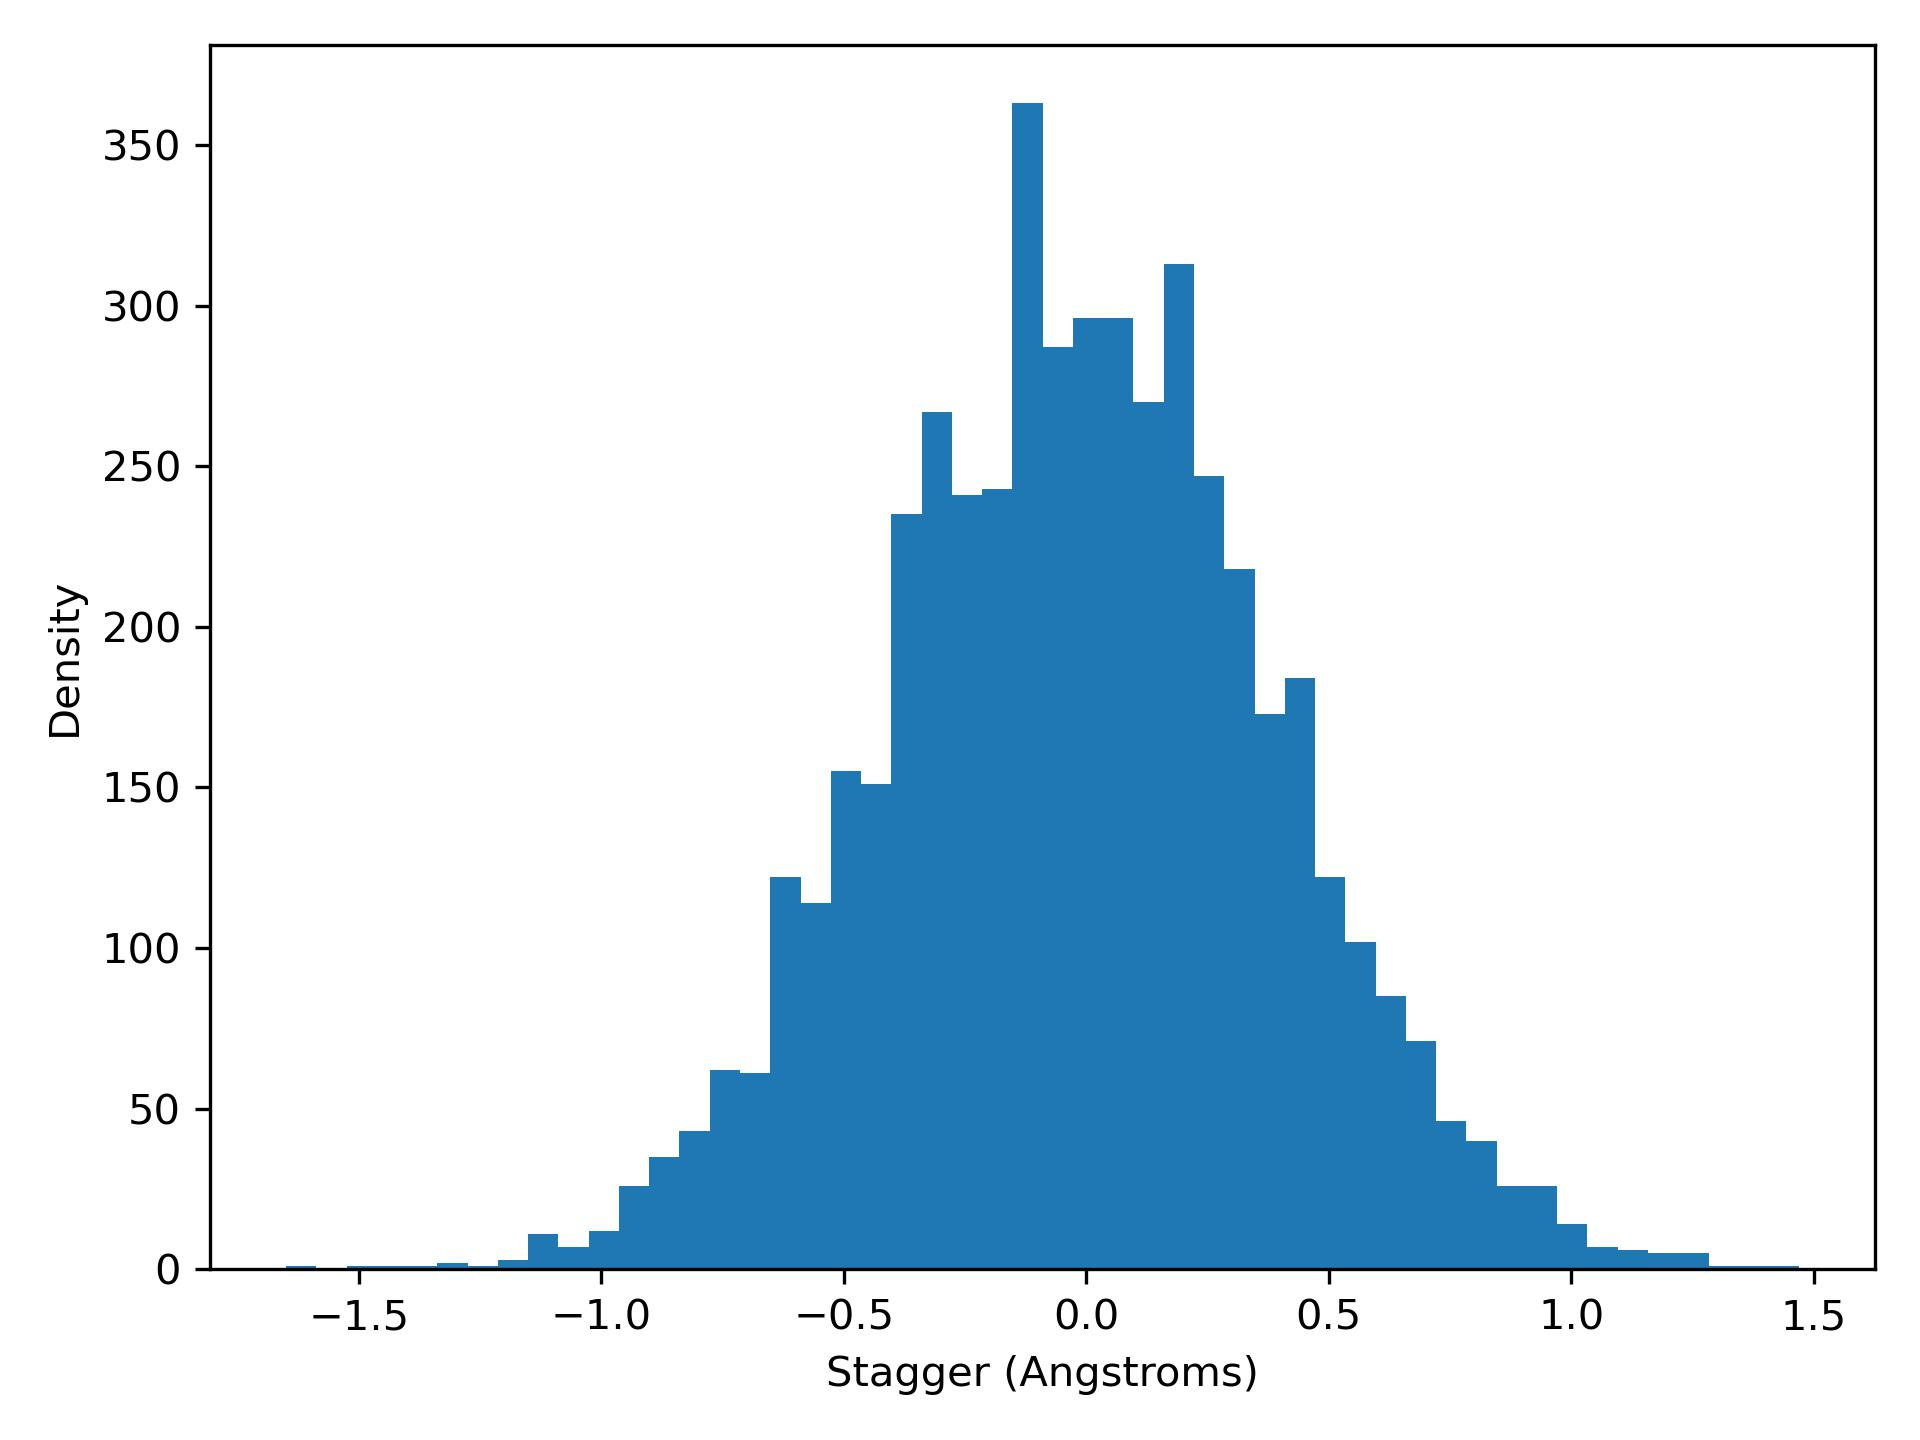

The file beside this chart, header and first rows:
stagger, density
-1.65, 1.0
-1.588, 0.0
-1.525, 1.0
-1.463, 1.0
-1.4, 1.0
-1.338, 2.0
-1.276, 1.0
-1.213, 3.0
-1.151, 11.0
-1.088, 7.0
-1.026, 12.0
-0.9636, 26.0
-0.9012, 35.0
-0.8388, 43.0
-0.7764, 62.0
-0.714, 61.0
-0.6516, 122.0
-0.5892, 114.0
-0.5268, 155.0
-0.4644, 151.0
-0.402, 235.0
-0.3396, 267.0
-0.2772, 241.0
-0.2148, 243.0
-0.1524, 363.0
-0.09, 287.0
-0.0276, 296.0
0.0348, 296.0
0.0972, 270.0
0.1596, 313.0
0.222, 247.0
0.2844, 218.0
0.3468, 173.0
0.4092, 184.0
0.4716, 122.0
0.534, 102.0
0.5964, 85.0
0.6588, 71.0
0.7212, 46.0
0.7836, 40.0
0.846, 26.0
0.9084, 26.0
0.9708, 14.0
1.033, 7.0
1.096, 6.0
1.158, 5.0
1.22, 5.0
1.283, 1.0
1.345, 1.0
1.408, 1.0
